The GitHub repository nowfal202/deploy contains a labelled image folder "DATASET" with 4 categories: intersection aerial, park aerial, playground aerial, stadium aerial. Examples follow, each with its label.

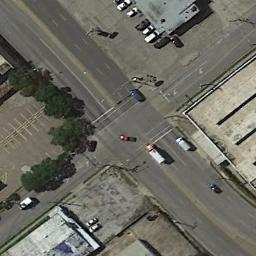
Label: intersection aerial

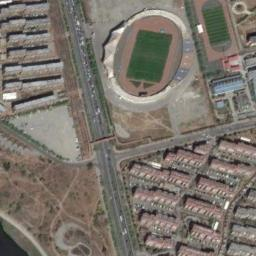
Label: stadium aerial

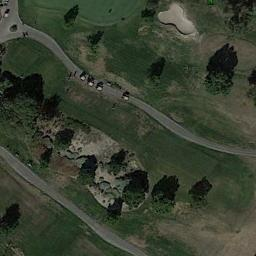
Label: park aerial

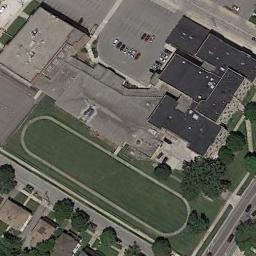
Label: playground aerial

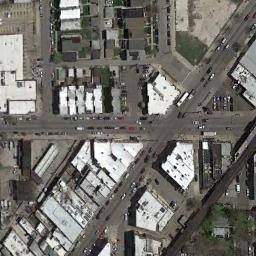
Label: intersection aerial

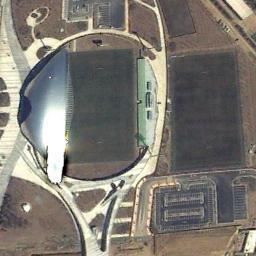
Label: stadium aerial
